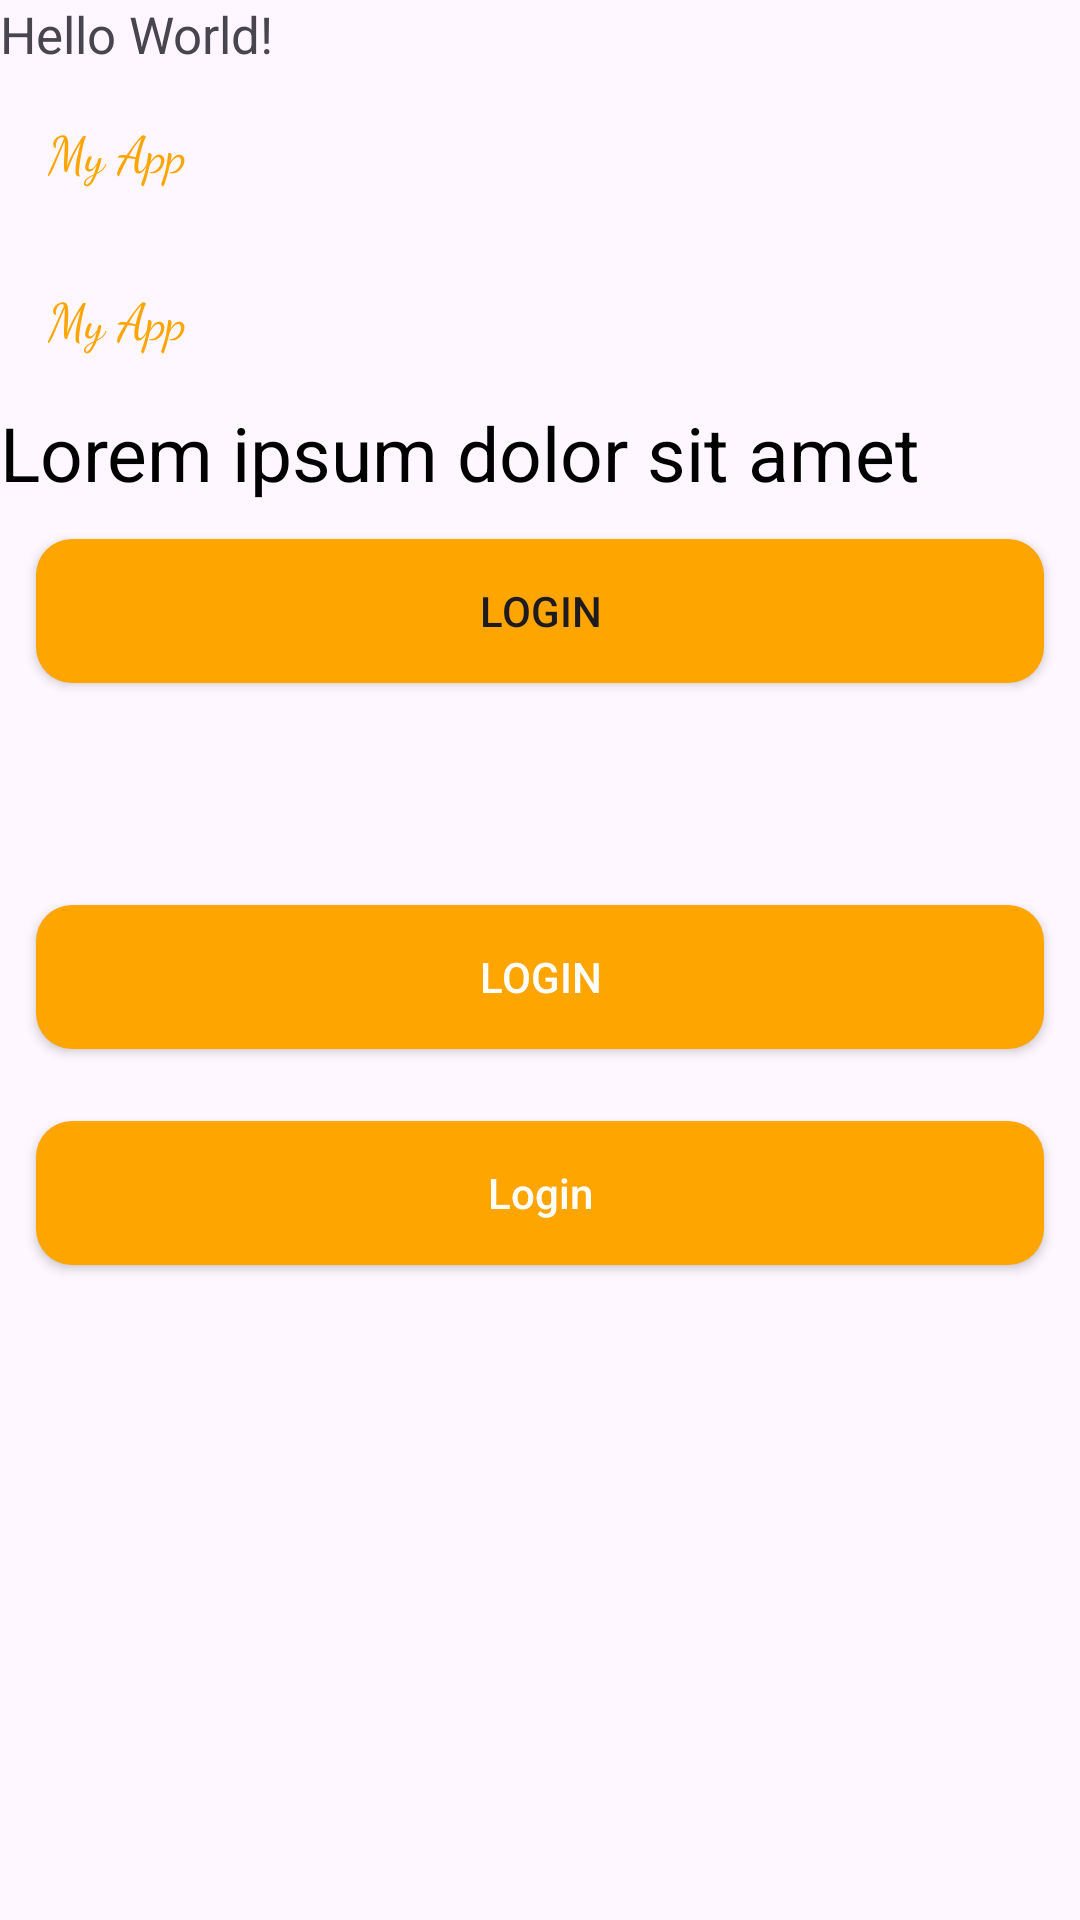

Layout XML and referenced resources for this Android screen:
<!-- AndroidManifest.xml: application theme Theme.MyApp -->
<!-- res/layout/activity_res_tr.xml -->
<?xml version="1.0" encoding="utf-8"?>
<LinearLayout xmlns:android="http://schemas.android.com/apk/res/android"
    xmlns:app="http://schemas.android.com/apk/res-auto"
    xmlns:tools="http://schemas.android.com/tools"
    android:id="@+id/main"
    android:layout_width="match_parent"
    android:layout_height="match_parent"
    android:orientation="vertical"
    tools:context=".newt.res_t.ResTrActivity">

    <TextView
        android:layout_width="wrap_content"
        android:layout_height="wrap_content"
        android:text="Hello World!"
        android:textSize="@dimen/sp17" />

    <TextView style="@style/CustomTextView" />

    <TextView
        android:layout_width="wrap_content"
        android:layout_height="wrap_content"
        android:layout_margin="8dp"
        android:fontFamily="cursive"
        android:padding="8dp"
        android:text="@string/app_name"
        android:textColor="@color/orange"
        android:textSize="@dimen/sp17" />

    <TextView
        android:layout_width="wrap_content"
        android:layout_height="wrap_content"
        android:textColor="@color/black"
        android:text="@string/lorem_desc"
        android:textSize="25sp" />

    <Button
        android:layout_width="match_parent"
        android:layout_height="wrap_content"
        android:layout_margin="@dimen/dp12"
        android:background="@drawable/bg_btn_orange"
        android:text="@string/login" />

    <View
        android:layout_width="wrap_content"
        android:layout_height="50dp"/>

    <Button
        android:layout_width="match_parent"
        android:layout_height="wrap_content"
        android:layout_margin="@dimen/dp12"
        android:background="@drawable/bg_btn_orange"
        android:textColor="@color/white"
        android:text="@string/login"
        app:backgroundTint="@null" />

    <androidx.appcompat.widget.AppCompatButton
        android:layout_width="match_parent"
        android:layout_height="wrap_content"
        android:layout_margin="@dimen/dp12"
        android:background="@drawable/bg_btn_orange"
        android:text="@string/login"
        android:textAllCaps="false"
        android:textColor="@color/white" />


</LinearLayout>
<!-- resources referenced by this layout -->
<resources>
  <color name="black">#FF000000</color>
  <color name="orange">#Ffa500</color>
  <color name="white">#FFFFFFFF</color>
  <dimen name="dp12">12dp</dimen>
  <dimen name="sp17">17sp</dimen>
  <!-- drawable bg_btn_orange (drawable) -->
  <?xml version="1.0" encoding="utf-8"?>
  <selector xmlns:android="http://schemas.android.com/apk/res/android">
      
      <item android:state_pressed="true">
          <shape android:shape="rectangle">
              <solid android:color="@color/dk_orange" />
              <corners android:radius="12dp" />
              <padding
                  android:left="8dp"
                  android:top="8dp"
                  android:right="8dp"
                  android:bottom="8dp"/>
          </shape>
      </item>
  
      
      <item>
          <shape android:shape="rectangle">
              <solid android:color="@color/orange" />
              <corners android:radius="12dp" />
              <padding
                  android:left="8dp"
                  android:top="8dp"
                  android:right="8dp"
                  android:bottom="8dp"/>
          </shape>
      </item>
  </selector>
  <string name="app_name">My App</string>
  <string name="login">Login</string>
  <string name="lorem_desc">Lorem ipsum dolor sit amet</string>
  <style name="CustomTextView">
          <item name="android:text">@string/app_name</item>
          <item name="android:layout_width">wrap_content</item>
          <item name="android:layout_height">wrap_content</item>
          <item name="android:textSize">17sp</item>
          <item name="fontFamily">cursive</item>
          <item name="android:padding">8dp</item>
          <item name="android:textColor">@color/orange</item>
          <item name="android:layout_margin">8dp</item>
      </style>
  <style name="Theme.MyApp" parent="Base.Theme.MyApp" />
  <color name="dk_orange">#BA7C04</color>
  <style name="Base.Theme.MyApp" parent="Theme.Material3.DayNight.NoActionBar">
          
          
      </style>
</resources>
